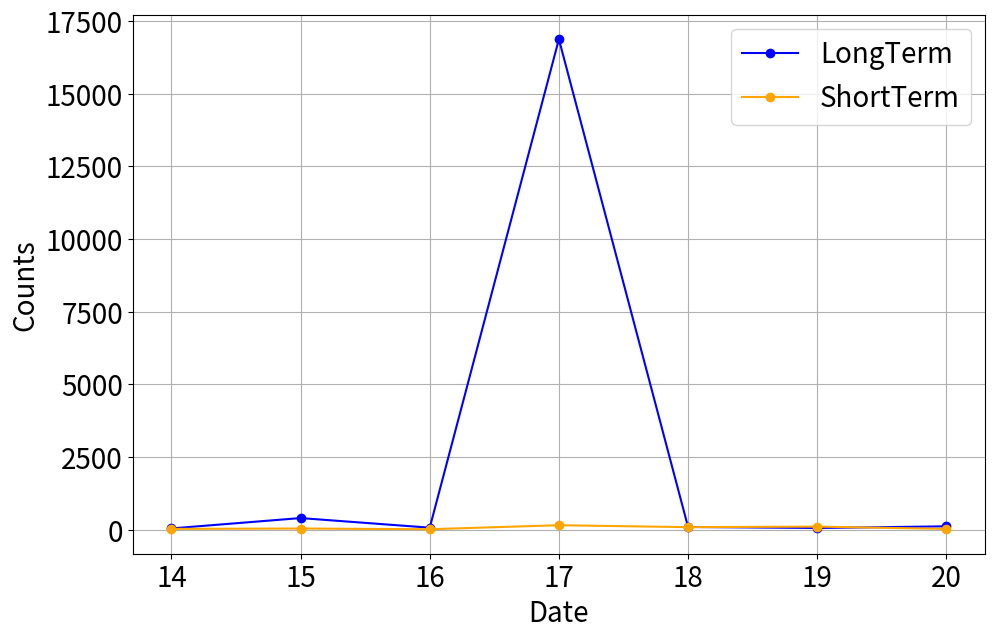

This chart was generated by the following Python code:
import matplotlib.pyplot as plt

# データ
dates = ["14", "15", "16", "17", "18", "19", "20"]
longterm_counts = [40, 397, 66, 16875, 91, 56, 112]
shortterm_counts = [25, 37, 13, 151, 84, 103, 23]

plt.rcParams.update({'font.size': 20})

# グラフ作成
plt.figure(figsize=(11, 7))
plt.plot(dates, longterm_counts, marker='o', label="LongTerm", color='blue')
plt.plot(dates, shortterm_counts, marker='o', label="ShortTerm", color='orange')

# グラフの詳細設定
plt.xlabel('Date')
plt.ylabel('Counts')
plt.legend()

# グラフ表示
plt.grid(True)
plt.savefig('res.png')

